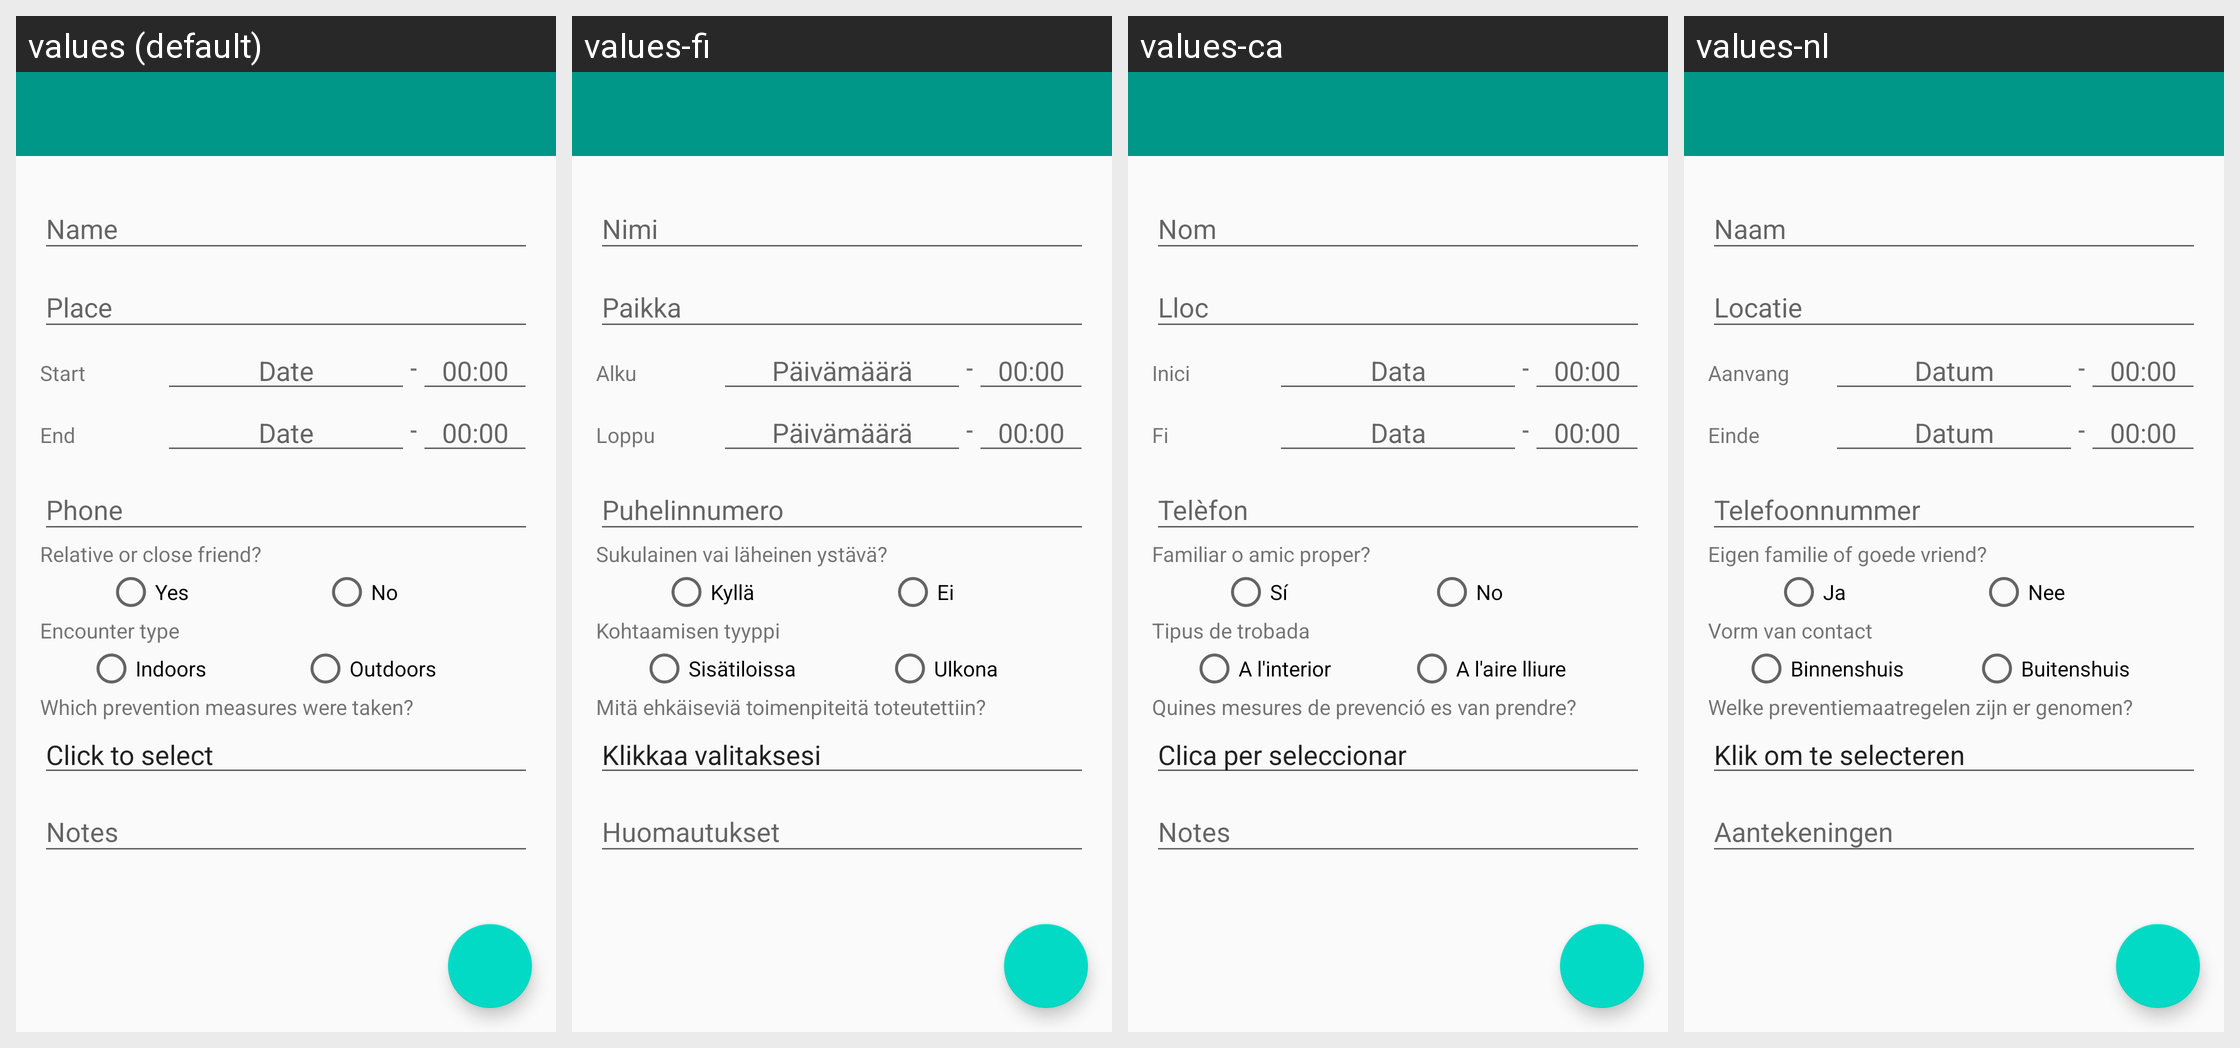

The Android screen above is rendered under several locales of the same app. Produce the string resources it draws, with the default and per-locale values.
Android screen res/layout/activity_addcontact.xml rendered under 4 locales, left to right: values (default), values-fi, values-ca, values-nl. Device: Nexus 5 (rendered at 1080×1920; each locale shown at half size, 540×960, under a caption strip naming it); theme AppTheme.
Other locales in the repository, not shown: values-cs, values-de, values-es, values-fr, values-hi, values-hu, values-id, values-it, values-ja, values-pl, values-pt-rBR, values-ru, values-sv, values-tr, values-uk, values-zh-rTW.
Strings drawn on this screen, with the default value and each locale's value (text and hints the layout hard-codes, and strings that could not be matched under every locale, appear in the picture but are not listed):

name
  values: Name
  values-fi: Nimi
  values-ca: Nom
  values-nl: Naam

place
  values: Place
  values-fi: Paikka
  values-ca: Lloc
  values-nl: Locatie

start
  values: Start
  values-fi: Alku
  values-ca: Inici
  values-nl: Aanvang

date
  values: Date
  values-fi: Päivämäärä
  values-ca: Data
  values-nl: Datum

emptytime
  values: 00:00
  values-fi: 00:00  [not translated; the default value is used]
  values-ca: 00:00  [not translated; the default value is used]
  values-nl: 00:00  [not translated; the default value is used]

end
  values: End
  values-fi: Loppu
  values-ca: Fi
  values-nl: Einde

phone
  values: Phone
  values-fi: Puhelinnumero
  values-ca: Telèfon
  values-nl: Telefoonnummer

known_contact
  values: Relative or close friend?
  values-fi: Sukulainen vai läheinen ystävä?
  values-ca: Familiar o amic proper?
  values-nl: Eigen familie of goede vriend?

yes
  values: Yes
  values-fi: Kyllä
  values-ca: Sí
  values-nl: Ja

no
  values: No
  values-fi: Ei
  values-ca: No
  values-nl: Nee

encounter_type
  values: Encounter type
  values-fi: Kohtaamisen tyyppi
  values-ca: Tipus de trobada
  values-nl: Vorm van contact

indoors
  values: Indoors
  values-fi: Sisätiloissa
  values-ca: A l'interior
  values-nl: Binnenshuis

outdoors
  values: Outdoors
  values-fi: Ulkona
  values-ca: A l'aire lliure
  values-nl: Buitenshuis

mitigation_question
  values: Which prevention measures were taken?
  values-fi: Mitä ehkäiseviä toimenpiteitä toteutettiin?
  values-ca: Quines mesures de prevenció es van prendre?
  values-nl: Welke preventiemaatregelen zijn er genomen?

click_to_select
  values: Click to select
  values-fi: Klikkaa valitaksesi
  values-ca: Clica per seleccionar
  values-nl: Klik om te selecteren

notes
  values: Notes
  values-fi: Huomautukset
  values-ca: Notes
  values-nl: Aantekeningen
